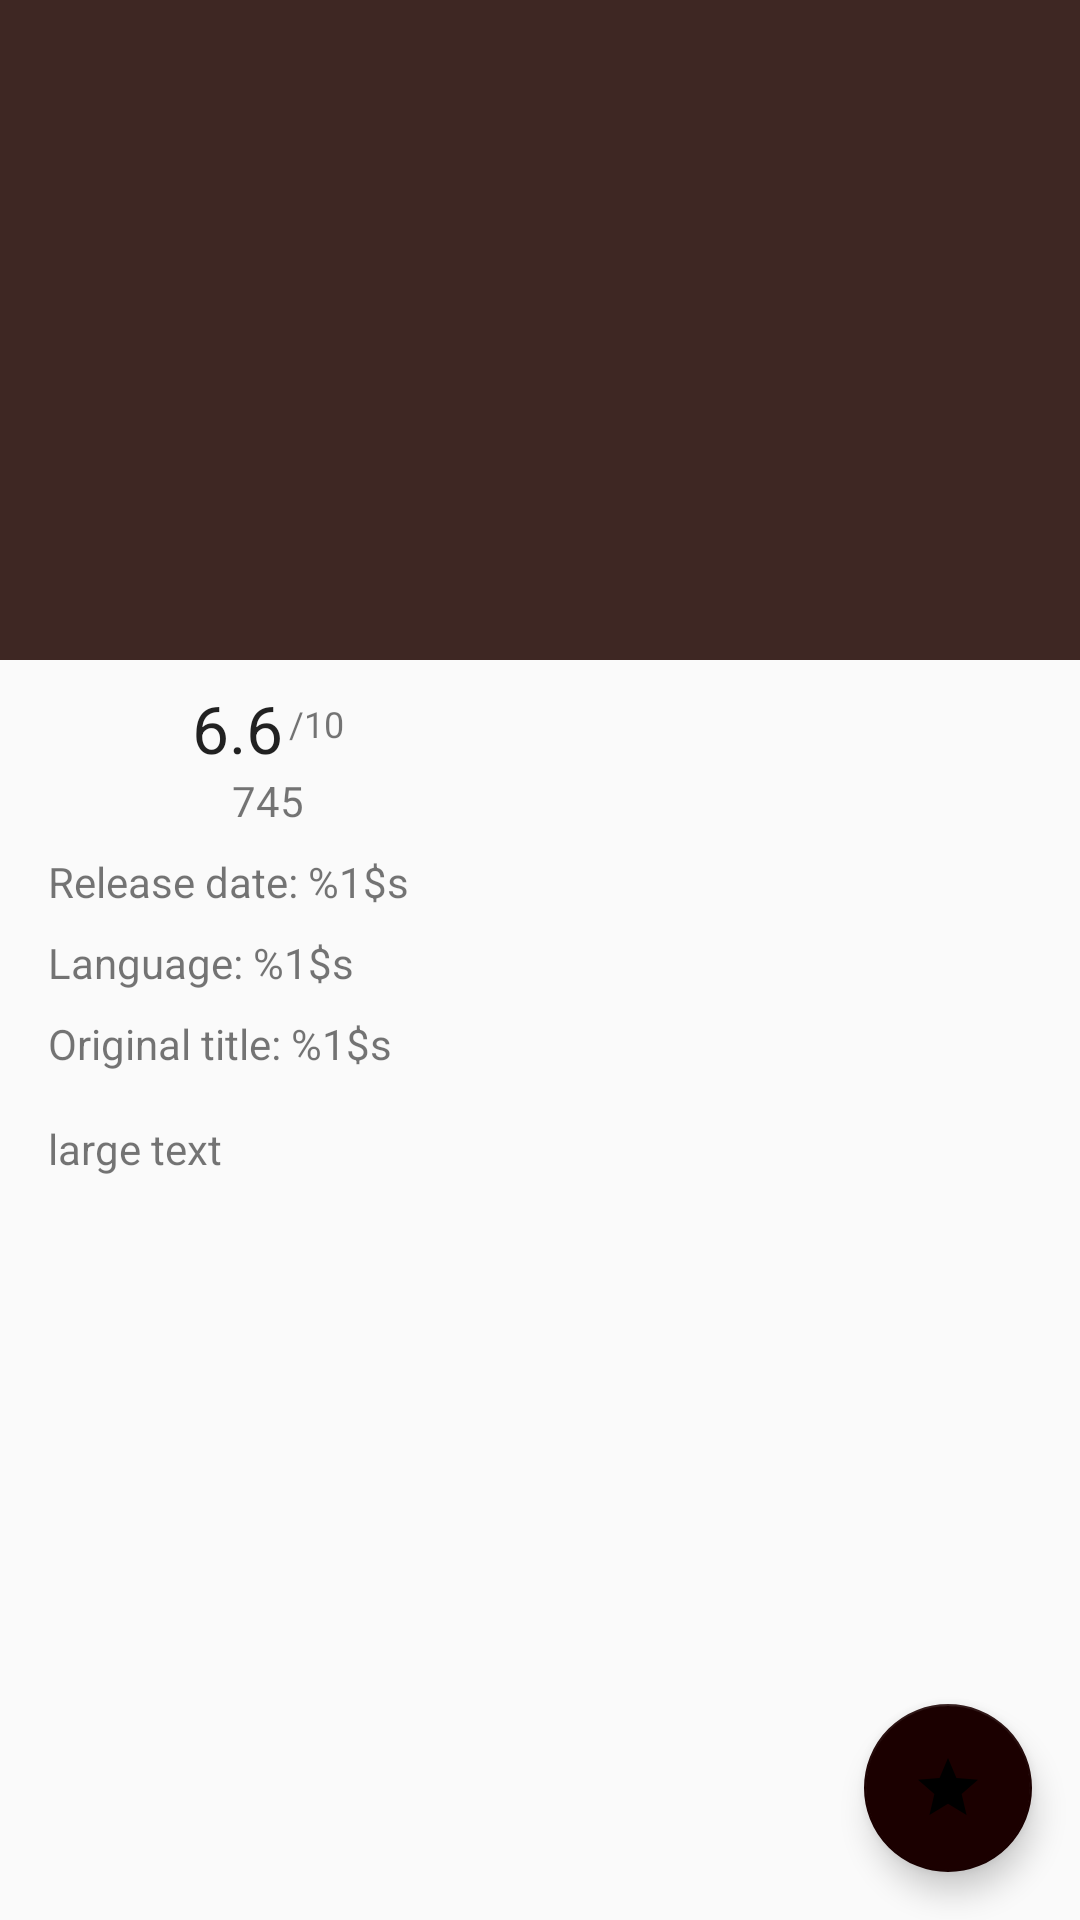

Produce the Android XML layout that renders to this screen, including the resource entries it uses.
<!-- AndroidManifest.xml: activity theme AppTheme.NoActionBar -->
<!-- res/layout/activity_movie_details.xml -->
<?xml version="1.0" encoding="utf-8"?>
<layout  xmlns:android="http://schemas.android.com/apk/res/android"
    xmlns:app="http://schemas.android.com/apk/res-auto"
    xmlns:tools="http://schemas.android.com/tools">
<android.support.design.widget.CoordinatorLayout
    android:id="@+id/coordinator"
    android:layout_width="match_parent"
    android:layout_height="match_parent"
    android:fitsSystemWindows="true"
    tools:context="ru.develop_for_android.movies.MovieDetailsActivity">

    <android.support.design.widget.AppBarLayout
        android:id="@+id/app_bar"
        android:layout_width="match_parent"
        android:layout_height="@dimen/app_bar_height"
        android:fitsSystemWindows="true"
        android:theme="@style/AppTheme.AppBarOverlay">

        <android.support.design.widget.CollapsingToolbarLayout
            android:id="@+id/toolbar_layout"
            android:layout_width="match_parent"
            android:layout_height="match_parent"
            android:fitsSystemWindows="true"
            app:contentScrim="@color/colorPrimary"
            app:layout_scrollFlags="scroll|exitUntilCollapsed|snap"
            app:expandedTitleTextAppearance="@style/TextAppearance.Design.CollapsingToolbar.Expanded.Shadow"
            app:toolbarId="@+id/toolbar">

            <ImageView
                android:contentDescription="@null"
                android:id="@+id/details_backdrop"
                android:layout_width="match_parent"
                android:layout_height="match_parent"
                android:fitsSystemWindows="true"
                android:scaleType="centerCrop"
                app:layout_collapseMode="parallax"/>

            <View
                android:layout_width="match_parent"
                android:layout_height="@dimen/sheet_text_scrim_height_top"
                android:background="@drawable/scrim_top"
                app:layout_collapseMode="pin"/>

            <View
                android:layout_width="match_parent"
                android:layout_height="@dimen/sheet_text_scrim_height_bottom"
                android:layout_gravity="bottom"
                android:layout_alignBottom="@+id/image"
                android:background="@drawable/scrim_bottom"
                app:layout_collapseMode="parallax"/>

            <android.support.v7.widget.Toolbar
                android:id="@+id/toolbar"
                android:layout_width="match_parent"
                android:layout_height="?attr/actionBarSize"
                app:layout_collapseMode="pin"
                app:popupTheme="@style/AppTheme.PopupOverlay" />

        </android.support.design.widget.CollapsingToolbarLayout>
    </android.support.design.widget.AppBarLayout>

    <include layout="@layout/content_movie_details"
        android:id="@+id/content_movie_details"/>

    <android.support.design.widget.FloatingActionButton
        android:id="@+id/fab"
        android:layout_width="wrap_content"
        android:layout_height="wrap_content"
        android:layout_margin="@dimen/fab_margin"
        android:onClick="starMovie"
        app:backgroundTint="@color/colorPrimaryDark"
        app:fabSize="normal"
        app:layout_anchor="@+id/content_movie_details"
        app:layout_anchorGravity="bottom|end"
        app:srcCompat="@drawable/ic_star" />

</android.support.design.widget.CoordinatorLayout>
</layout>
<!-- res/layout/content_movie_details.xml (included above) -->
<?xml version="1.0" encoding="utf-8"?>
<android.support.v4.widget.NestedScrollView xmlns:android="http://schemas.android.com/apk/res/android"
    xmlns:app="http://schemas.android.com/apk/res-auto"
    xmlns:tools="http://schemas.android.com/tools"
    android:layout_width="match_parent"
    android:layout_height="match_parent"
    app:layout_behavior="@string/appbar_scrolling_view_behavior"
    tools:context="ru.develop_for_android.movies.MovieDetailsActivity"
    tools:showIn="@layout/activity_movie_details">

    <LinearLayout
        android:layout_width="match_parent"
        android:layout_height="wrap_content"
        android:orientation="vertical">

        <android.support.constraint.ConstraintLayout
            android:layout_width="match_parent"
            android:layout_height="wrap_content"
            android:orientation="horizontal">

            <ImageView
                android:contentDescription="@null"
                android:id="@+id/imageView"
                android:layout_width="40dp"
                android:layout_height="40dp"
                android:layout_marginStart="8dp"
                android:layout_marginTop="8dp"
                app:layout_constraintStart_toEndOf="@+id/details_poster"
                app:layout_constraintTop_toTopOf="@+id/details_rate"
                app:srcCompat="@drawable/ic_star_bright" />

            <TextView
                android:id="@+id/details_max_rate"
                android:layout_width="wrap_content"
                android:layout_height="wrap_content"
                android:layout_marginBottom="8dp"
                android:layout_marginStart="2dp"
                android:gravity="bottom"
                android:text="@string/_10"
                android:textSize="12sp"
                app:layout_constraintBottom_toBottomOf="@+id/details_rate"
                app:layout_constraintStart_toEndOf="@+id/details_rate" />

            <TextView
                android:id="@+id/details_rate"
                android:layout_width="wrap_content"
                android:layout_height="wrap_content"
                android:layout_marginStart="8dp"
                android:layout_marginTop="8dp"
                android:textAppearance="@android:style/TextAppearance.Material.Large"
                app:layout_constraintStart_toEndOf="@+id/imageView"
                app:layout_constraintTop_toTopOf="parent"
                tools:text="6.6" />

            <TextView
                android:id="@+id/details_counts_number"
                android:layout_width="wrap_content"
                android:layout_height="wrap_content"
                android:layout_marginEnd="8dp"
                android:layout_marginStart="8dp"
                app:layout_constraintEnd_toEndOf="@+id/details_max_rate"
                app:layout_constraintStart_toStartOf="@+id/details_rate"
                app:layout_constraintTop_toBottomOf="@+id/details_rate"
                tools:text="745" />

            <ImageView
                android:contentDescription="@string/movie_poster"
                android:id="@+id/details_poster"
                android:layout_width="wrap_content"
                android:layout_height="wrap_content"
                android:layout_marginStart="8dp"
                android:layout_marginTop="8dp"
                android:layout_weight="1"
                app:layout_constraintStart_toStartOf="parent"
                app:layout_constraintTop_toTopOf="parent"
                app:srcCompat="@drawable/ic_launcher_background" />

            <TextView
                android:id="@+id/details_release_date"
                android:layout_width="wrap_content"
                android:layout_height="wrap_content"
                android:layout_marginStart="8dp"
                android:layout_marginTop="8dp"
                android:layout_weight="1"
                android:text="@string/release_date"
                app:layout_constraintStart_toEndOf="@+id/details_poster"
                app:layout_constraintTop_toBottomOf="@+id/details_counts_number" />

            <TextView
                android:id="@+id/details_language"
                android:layout_width="wrap_content"
                android:layout_height="wrap_content"
                android:layout_marginStart="8dp"
                android:layout_marginTop="8dp"
                android:text="@string/language"
                app:layout_constraintStart_toEndOf="@+id/details_poster"
                app:layout_constraintTop_toBottomOf="@+id/details_release_date" />

            <TextView
                android:id="@+id/details_original_title"
                android:layout_width="wrap_content"
                android:layout_height="wrap_content"
                android:layout_marginStart="8dp"
                android:layout_marginTop="8dp"
                android:text="@string/original_title"
                app:layout_constraintStart_toEndOf="@+id/details_poster"
                app:layout_constraintTop_toBottomOf="@+id/details_language" />


        </android.support.constraint.ConstraintLayout>

        <TextView
            android:id="@+id/details_overview"
            android:layout_width="wrap_content"
            android:layout_height="wrap_content"
            android:layout_margin="@dimen/text_margin"
            tools:text="large text" />

    </LinearLayout>

</android.support.v4.widget.NestedScrollView>
<!-- resources referenced by this layout -->
<resources>
  <color name="colorPrimary">#3e2723</color>
  <color name="colorPrimaryDark">#1b0000</color>
  <dimen name="app_bar_height">220dp</dimen>
  <dimen name="fab_margin">16dp</dimen>
  <dimen name="sheet_text_scrim_height_bottom">88dp</dimen>
  <dimen name="sheet_text_scrim_height_top">88dp</dimen>
  <dimen name="text_margin">16dp</dimen>
  <!-- drawable ic_star (drawable) -->
  <vector xmlns:android="http://schemas.android.com/apk/res/android"
          android:width="24dp"
          android:height="24dp"
          android:viewportWidth="24.0"
          android:viewportHeight="24.0">
      <path
          android:fillColor="@color/colorSignsOnSecondary"
          android:pathData="M12,17.27L18.18,21l-1.64,-7.03L22,9.24l-7.19,-0.61L12,2 9.19,8.63 2,9.24l5.46,4.73L5.82,21z"/>
  </vector>
  <string name="_10" translatable="false">/10</string>
  <string name="language">Language: %1$s</string>
  <string name="movie_poster">Movie poster</string>
  <string name="original_title">Original title: %1$s</string>
  <string name="release_date">Release date: %1$s</string>
  <style name="AppTheme.AppBarOverlay" parent="ThemeOverlay.AppCompat.Dark.ActionBar" />
  <style name="AppTheme.PopupOverlay" parent="ThemeOverlay.AppCompat.Light" />
  <style name="TextAppearance.Design.CollapsingToolbar.Expanded.Shadow">
          <item name="android:shadowDy">0</item>
          <item name="android:shadowDx">0</item>
          <item name="android:shadowRadius">8</item>
          <item name="android:shadowColor">@android:color/black</item>
      </style>
  <style name="AppTheme.NoActionBar">
          <item name="windowActionBar">false</item>
          <item name="windowNoTitle">true</item>
      </style>
  <color name="colorSignsOnSecondary">#000000</color>
</resources>
